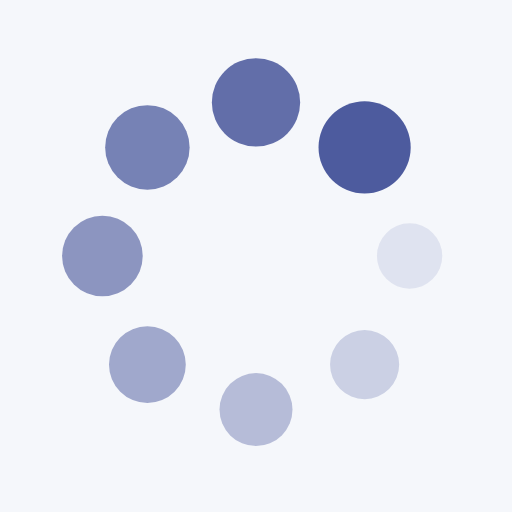
t = 0.00 s
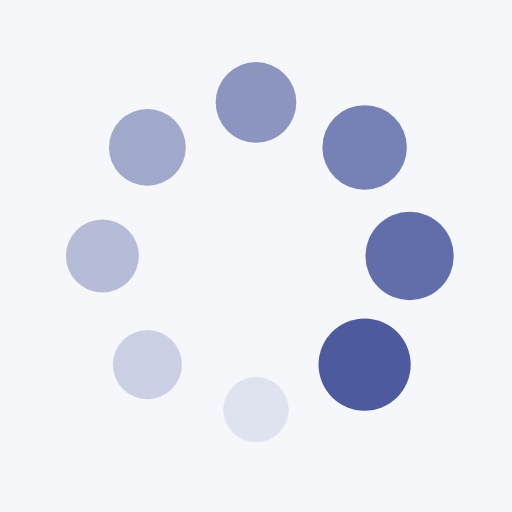
t = 0.25 s
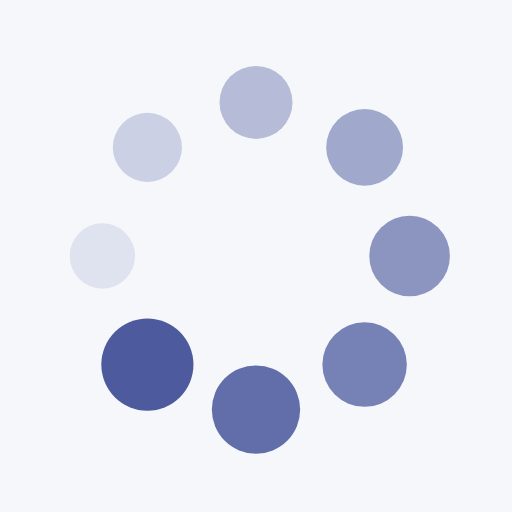
t = 0.50 s
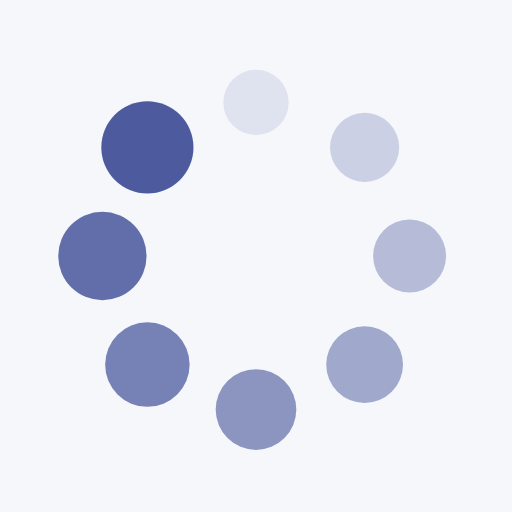
t = 0.75 s

The animated SVG that drew these frames (rendered in a browser with its animation timeline set to each time). Animation: 16 SMIL elements (animate=8,animateTransform=8); one cycle of 1.00 s, repeats indefinitely.

<svg xmlns="http://www.w3.org/2000/svg" viewBox="0 0 100 100" preserveAspectRatio="xMidYMid" width="249" height="249" style="shape-rendering: auto; display: block; background: rgb(245, 247, 251);" xmlns:xlink="http://www.w3.org/1999/xlink"><g><g transform="translate(80,50)">
<g transform="rotate(0)">
<circle cx="0" cy="0" r="6" fill="#4d5b9e" fill-opacity="1">
  <animateTransform attributeName="transform" type="scale" begin="-0.875s" values="1.5 1.5;1 1" keyTimes="0;1" dur="1s" repeatCount="indefinite"></animateTransform>
  <animate attributeName="fill-opacity" keyTimes="0;1" dur="1s" repeatCount="indefinite" values="1;0" begin="-0.875s"></animate>
</circle>
</g>
</g><g transform="translate(71.21320343559643,71.21320343559643)">
<g transform="rotate(45)">
<circle cx="0" cy="0" r="6" fill="#4d5b9e" fill-opacity="0.875">
  <animateTransform attributeName="transform" type="scale" begin="-0.75s" values="1.5 1.5;1 1" keyTimes="0;1" dur="1s" repeatCount="indefinite"></animateTransform>
  <animate attributeName="fill-opacity" keyTimes="0;1" dur="1s" repeatCount="indefinite" values="1;0" begin="-0.75s"></animate>
</circle>
</g>
</g><g transform="translate(50,80)">
<g transform="rotate(90)">
<circle cx="0" cy="0" r="6" fill="#4d5b9e" fill-opacity="0.75">
  <animateTransform attributeName="transform" type="scale" begin="-0.625s" values="1.5 1.5;1 1" keyTimes="0;1" dur="1s" repeatCount="indefinite"></animateTransform>
  <animate attributeName="fill-opacity" keyTimes="0;1" dur="1s" repeatCount="indefinite" values="1;0" begin="-0.625s"></animate>
</circle>
</g>
</g><g transform="translate(28.786796564403577,71.21320343559643)">
<g transform="rotate(135)">
<circle cx="0" cy="0" r="6" fill="#4d5b9e" fill-opacity="0.625">
  <animateTransform attributeName="transform" type="scale" begin="-0.5s" values="1.5 1.5;1 1" keyTimes="0;1" dur="1s" repeatCount="indefinite"></animateTransform>
  <animate attributeName="fill-opacity" keyTimes="0;1" dur="1s" repeatCount="indefinite" values="1;0" begin="-0.5s"></animate>
</circle>
</g>
</g><g transform="translate(20,50.00000000000001)">
<g transform="rotate(180)">
<circle cx="0" cy="0" r="6" fill="#4d5b9e" fill-opacity="0.5">
  <animateTransform attributeName="transform" type="scale" begin="-0.375s" values="1.5 1.5;1 1" keyTimes="0;1" dur="1s" repeatCount="indefinite"></animateTransform>
  <animate attributeName="fill-opacity" keyTimes="0;1" dur="1s" repeatCount="indefinite" values="1;0" begin="-0.375s"></animate>
</circle>
</g>
</g><g transform="translate(28.78679656440357,28.786796564403577)">
<g transform="rotate(225)">
<circle cx="0" cy="0" r="6" fill="#4d5b9e" fill-opacity="0.375">
  <animateTransform attributeName="transform" type="scale" begin="-0.25s" values="1.5 1.5;1 1" keyTimes="0;1" dur="1s" repeatCount="indefinite"></animateTransform>
  <animate attributeName="fill-opacity" keyTimes="0;1" dur="1s" repeatCount="indefinite" values="1;0" begin="-0.25s"></animate>
</circle>
</g>
</g><g transform="translate(49.99999999999999,20)">
<g transform="rotate(270)">
<circle cx="0" cy="0" r="6" fill="#4d5b9e" fill-opacity="0.25">
  <animateTransform attributeName="transform" type="scale" begin="-0.125s" values="1.5 1.5;1 1" keyTimes="0;1" dur="1s" repeatCount="indefinite"></animateTransform>
  <animate attributeName="fill-opacity" keyTimes="0;1" dur="1s" repeatCount="indefinite" values="1;0" begin="-0.125s"></animate>
</circle>
</g>
</g><g transform="translate(71.21320343559643,28.78679656440357)">
<g transform="rotate(315)">
<circle cx="0" cy="0" r="6" fill="#4d5b9e" fill-opacity="0.125">
  <animateTransform attributeName="transform" type="scale" begin="0s" values="1.5 1.5;1 1" keyTimes="0;1" dur="1s" repeatCount="indefinite"></animateTransform>
  <animate attributeName="fill-opacity" keyTimes="0;1" dur="1s" repeatCount="indefinite" values="1;0" begin="0s"></animate>
</circle>
</g>
</g><g></g></g><!-- [ldio] generated by https://loading.io --></svg>
